The GitHub repository kazamijimin/handseal contains a labelled image folder "handseal_dataset" with 4 categories: dragon, ram, snake, tiger. Examples follow, each with its label.

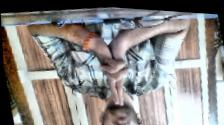
Label: tiger

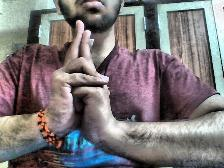
Label: ram

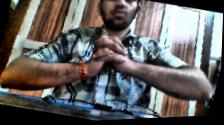
Label: snake

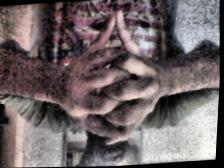
Label: dragon

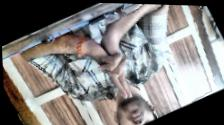
Label: tiger

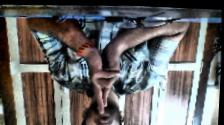
Label: ram
